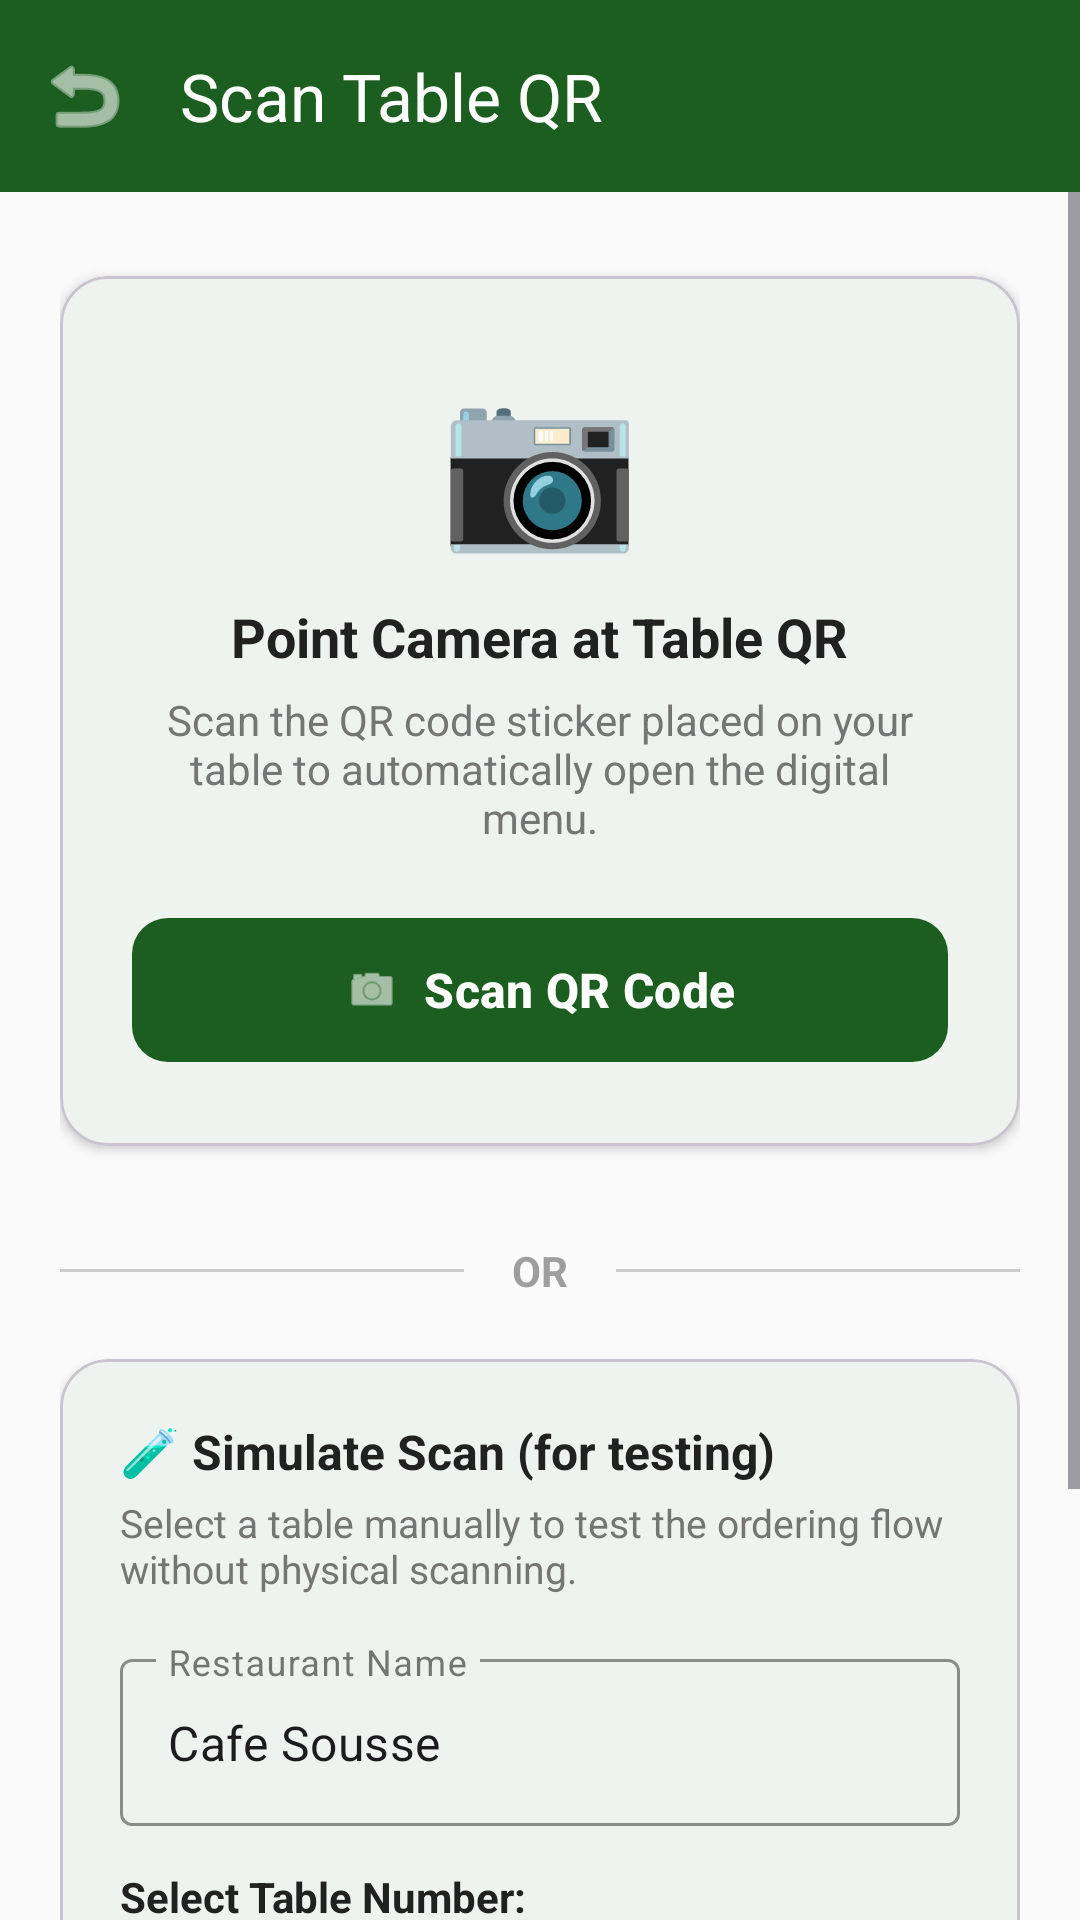

Reconstruct the res/layout file that produces this screen, plus the resources it refers to.
<!-- AndroidManifest.xml: application theme Theme.TableOrder -->
<!-- res/layout/activity_client_scan.xml -->
<?xml version="1.0" encoding="utf-8"?>
<LinearLayout
    xmlns:android="http://schemas.android.com/apk/res/android"
    xmlns:app="http://schemas.android.com/apk/res-auto"
    android:layout_width="match_parent"
    android:layout_height="match_parent"
    android:orientation="vertical"
    android:background="@color/background">

    
    <com.google.android.material.appbar.MaterialToolbar
        android:id="@+id/toolbar"
        android:layout_width="match_parent"
        android:layout_height="?attr/actionBarSize"
        android:background="@color/primary"
        app:title="Scan Table QR"
        app:titleTextColor="@color/on_primary"
        app:navigationIcon="@android:drawable/ic_menu_revert"
        app:navigationIconTint="@color/on_primary" />

    <ScrollView
        android:layout_width="match_parent"
        android:layout_height="0dp"
        android:layout_weight="1"
        android:fillViewport="true">

        <LinearLayout
            android:layout_width="match_parent"
            android:layout_height="wrap_content"
            android:orientation="vertical"
            android:padding="20dp"
            android:gravity="center_horizontal">

            
            <com.google.android.material.card.MaterialCardView
                android:layout_width="match_parent"
                android:layout_height="wrap_content"
                android:layout_marginTop="8dp"
                android:layout_marginBottom="20dp"
                app:cardCornerRadius="16dp"
                app:cardElevation="2dp"
                app:cardBackgroundColor="@color/surface">

                <LinearLayout
                    android:layout_width="match_parent"
                    android:layout_height="wrap_content"
                    android:orientation="vertical"
                    android:gravity="center_horizontal"
                    android:padding="24dp">

                    <TextView
                        android:id="@+id/tvCameraEmoji"
                        android:layout_width="wrap_content"
                        android:layout_height="wrap_content"
                        android:text="📷"
                        android:textSize="54sp" />

                    <TextView
                        android:layout_width="wrap_content"
                        android:layout_height="wrap_content"
                        android:layout_marginTop="12dp"
                        android:text="Point Camera at Table QR"
                        android:textSize="18sp"
                        android:textStyle="bold"
                        android:textColor="@color/on_surface" />

                    <TextView
                        android:layout_width="wrap_content"
                        android:layout_height="wrap_content"
                        android:layout_marginTop="6dp"
                        android:gravity="center"
                        android:text="Scan the QR code sticker placed on your table to automatically open the digital menu."
                        android:textSize="14sp"
                        android:textColor="#757575" />

                    
                    <com.google.android.material.button.MaterialButton
                        android:id="@+id/btnScanQr"
                        android:layout_width="match_parent"
                        android:layout_height="56dp"
                        android:layout_marginTop="20dp"
                        android:text="Scan QR Code"
                        android:textSize="16sp"
                        android:textStyle="bold"
                        app:cornerRadius="12dp"
                        app:icon="@android:drawable/ic_menu_camera"
                        app:iconGravity="textStart"
                        app:backgroundTint="@color/primary" />
                </LinearLayout>
            </com.google.android.material.card.MaterialCardView>

            
            <LinearLayout
                android:layout_width="match_parent"
                android:layout_height="wrap_content"
                android:orientation="horizontal"
                android:gravity="center_vertical"
                android:layout_marginVertical="12dp">

                <View
                    android:layout_width="0dp"
                    android:layout_height="1dp"
                    android:layout_weight="1"
                    android:background="#CCCCCC" />

                <TextView
                    android:layout_width="wrap_content"
                    android:layout_height="wrap_content"
                    android:paddingHorizontal="16dp"
                    android:text="OR"
                    android:textSize="14sp"
                    android:textStyle="bold"
                    android:textColor="#9E9E9E" />

                <View
                    android:layout_width="0dp"
                    android:layout_height="1dp"
                    android:layout_weight="1"
                    android:background="#CCCCCC" />
            </LinearLayout>

            
            <com.google.android.material.card.MaterialCardView
                android:layout_width="match_parent"
                android:layout_height="wrap_content"
                android:layout_marginTop="8dp"
                android:layout_marginBottom="24dp"
                app:cardCornerRadius="16dp"
                app:cardElevation="2dp"
                app:cardBackgroundColor="@color/surface">

                <LinearLayout
                    android:layout_width="match_parent"
                    android:layout_height="wrap_content"
                    android:orientation="vertical"
                    android:padding="20dp">

                    <TextView
                        android:layout_width="wrap_content"
                        android:layout_height="wrap_content"
                        android:text="🧪 Simulate Scan (for testing)"
                        android:textSize="16sp"
                        android:textStyle="bold"
                        android:textColor="@color/on_surface" />

                    <TextView
                        android:layout_width="wrap_content"
                        android:layout_height="wrap_content"
                        android:layout_marginTop="4dp"
                        android:layout_marginBottom="16dp"
                        android:text="Select a table manually to test the ordering flow without physical scanning."
                        android:textSize="13sp"
                        android:textColor="#757575" />

                    
                    <com.google.android.material.textfield.TextInputLayout
                        android:id="@+id/tilRestaurantName"
                        style="@style/Widget.MaterialComponents.TextInputLayout.OutlinedBox"
                        android:layout_width="match_parent"
                        android:layout_height="wrap_content"
                        android:layout_marginBottom="14dp"
                        app:boxStrokeColor="@color/primary"
                        app:hintTextColor="@color/primary">

                        <com.google.android.material.textfield.TextInputEditText
                            android:id="@+id/etRestaurantName"
                            android:layout_width="match_parent"
                            android:layout_height="wrap_content"
                            android:hint="Restaurant Name"
                            android:text="Cafe Sousse"
                            android:singleLine="true" />
                    </com.google.android.material.textfield.TextInputLayout>

                    
                    <TextView
                        android:layout_width="wrap_content"
                        android:layout_height="wrap_content"
                        android:text="Select Table Number:"
                        android:textSize="14sp"
                        android:textStyle="bold"
                        android:textColor="@color/on_surface"
                        android:layout_marginBottom="6dp" />

                    
                    <com.google.android.material.card.MaterialCardView
                        android:layout_width="match_parent"
                        android:layout_height="52dp"
                        android:layout_marginBottom="18dp"
                        app:cardCornerRadius="8dp"
                        app:strokeColor="#CCCCCC"
                        app:strokeWidth="1dp"
                        app:cardElevation="0dp"
                        app:cardBackgroundColor="@android:color/transparent">

                        <Spinner
                            android:id="@+id/spinnerTableNumber"
                            android:layout_width="match_parent"
                            android:layout_height="match_parent"
                            android:paddingHorizontal="12dp"
                            android:spinnerMode="dropdown" />
                    </com.google.android.material.card.MaterialCardView>

                    
                    <com.google.android.material.button.MaterialButton
                        android:id="@+id/btnSimulate"
                        android:layout_width="match_parent"
                        android:layout_height="50dp"
                        android:text="Go to Menu"
                        android:textSize="15sp"
                        android:textStyle="bold"
                        app:cornerRadius="10dp"
                        app:backgroundTint="@color/secondary"
                        android:textColor="@color/on_primary" />
                </LinearLayout>
            </com.google.android.material.card.MaterialCardView>

        </LinearLayout>
    </ScrollView>
</LinearLayout>
<!-- resources referenced by this layout -->
<resources>
  <color name="background">#FAFAFA</color>
  <color name="on_primary">#FFFFFF</color>
  <color name="on_surface">#212121</color>
  <color name="primary">#1B5E20</color>
  <color name="secondary">#FF6F00</color>
  <color name="surface">#FFFFFF</color>
  <style name="Theme.TableOrder" parent="Theme.Material3.Light.NoActionBar">
          
          <item name="colorPrimary">@color/primary</item>
          <item name="colorOnPrimary">@color/on_primary</item>
          <item name="colorPrimaryContainer">@color/primary_variant</item>
  
          
          <item name="colorSecondary">@color/secondary</item>
          <item name="colorOnSecondary">@color/on_secondary</item>
          <item name="colorSecondaryContainer">@color/secondary_variant</item>
  
          
          <item name="android:colorBackground">@color/background</item>
          <item name="colorSurface">@color/surface</item>
          <item name="colorOnBackground">@color/on_background</item>
          <item name="colorOnSurface">@color/on_surface</item>
  
          
          <item name="colorError">@color/error</item>
          <item name="colorOnError">@color/on_error</item>
  
          
          <item name="android:statusBarColor">@color/primary</item>
      </style>
  <color name="primary_variant">#388E3C</color>
  <color name="on_secondary">#000000</color>
  <color name="secondary_variant">#FFA000</color>
  <color name="on_background">#212121</color>
  <color name="error">#B00020</color>
  <color name="on_error">#FFFFFF</color>
</resources>
